Run: headless pygame with SDL's dummy video driver; simulated clock (each Clock.tick advances the game by its frame time, no real sleeping); random seed 0; keys injected as events and as key.get_pressed() state; no mouse input.
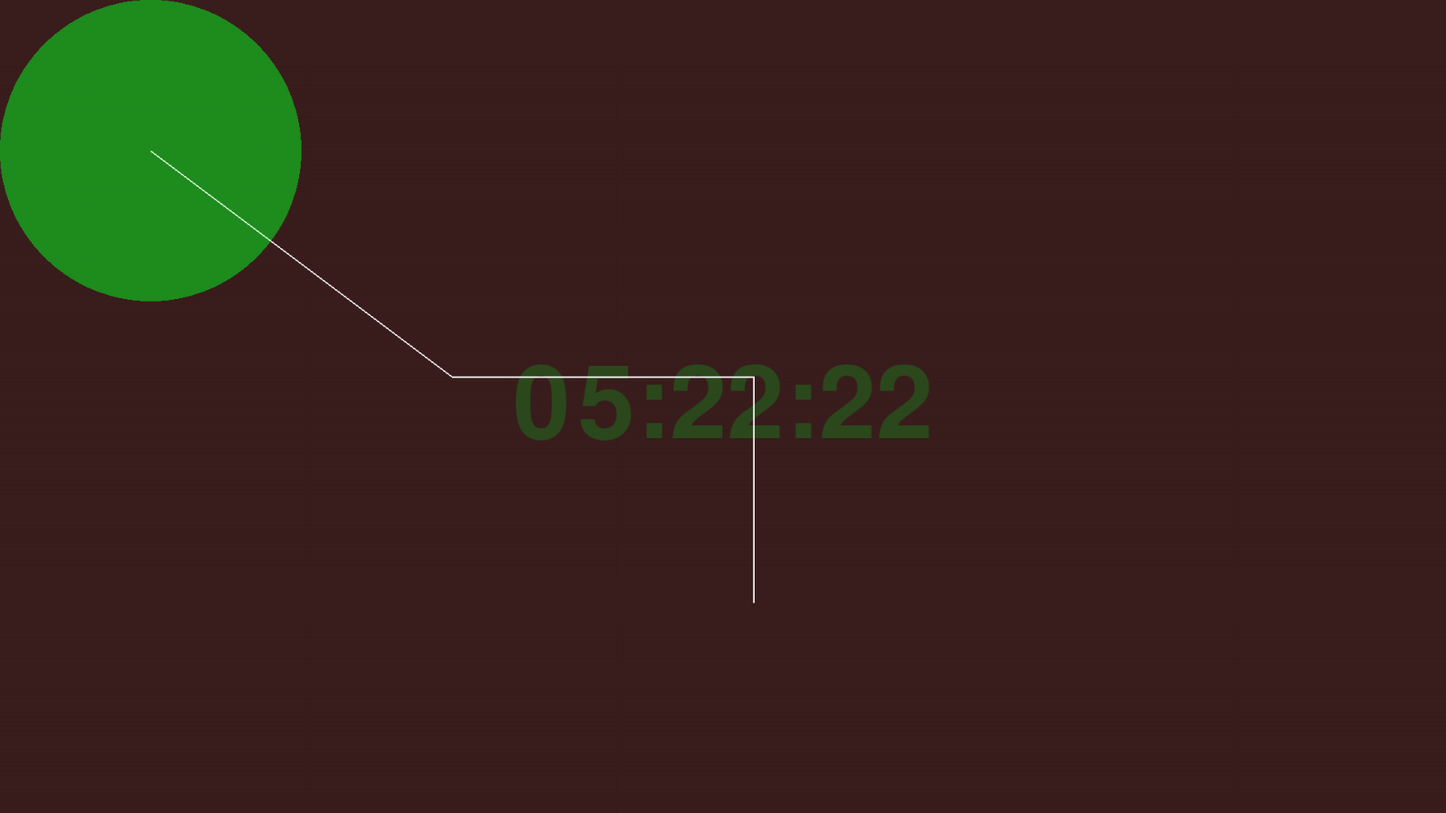
Frame 1 of 4 · flips 1–60 · no input
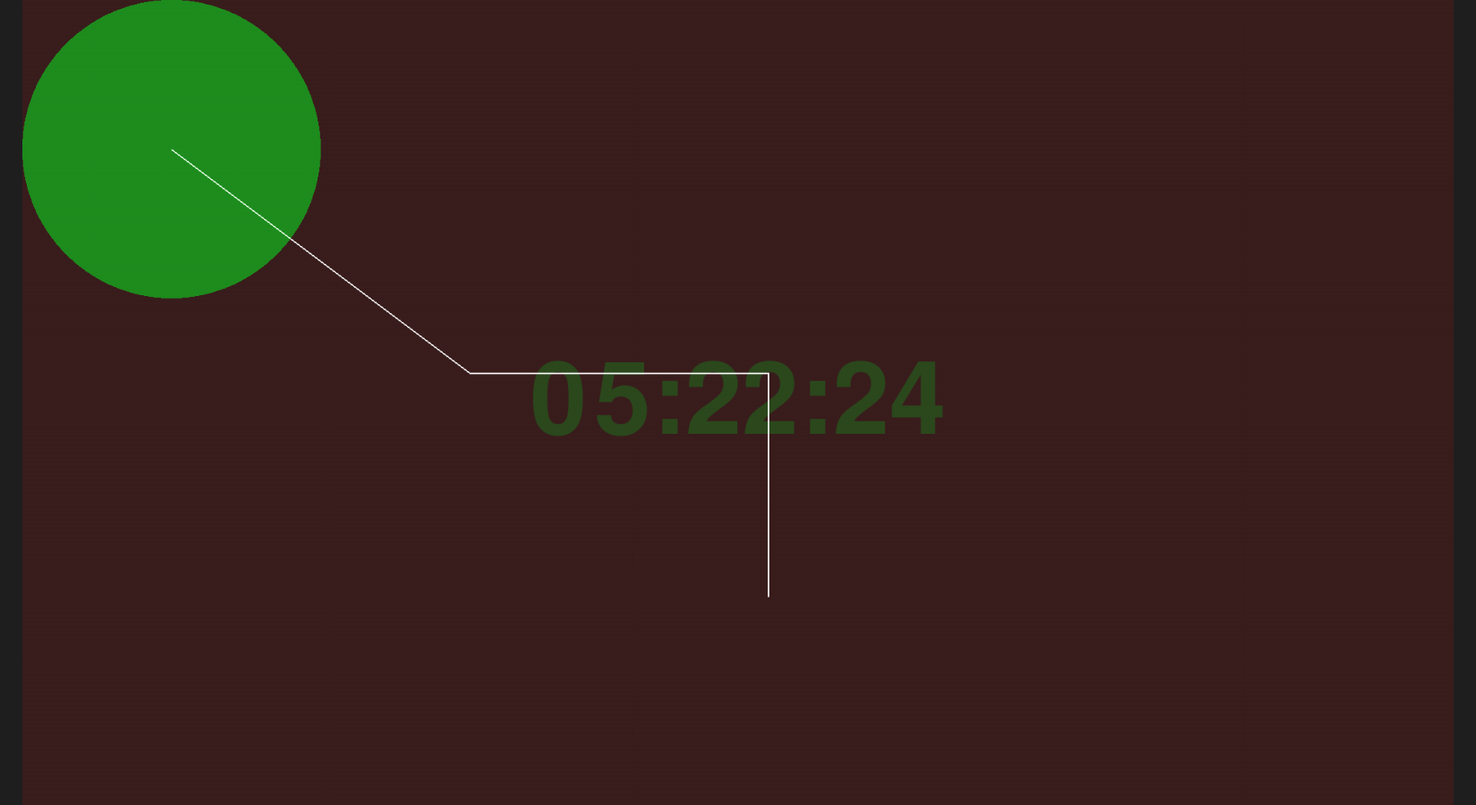
Frame 2 of 4 · flips 61–180 · tapped SPACE, RETURN · held RIGHT (→), D
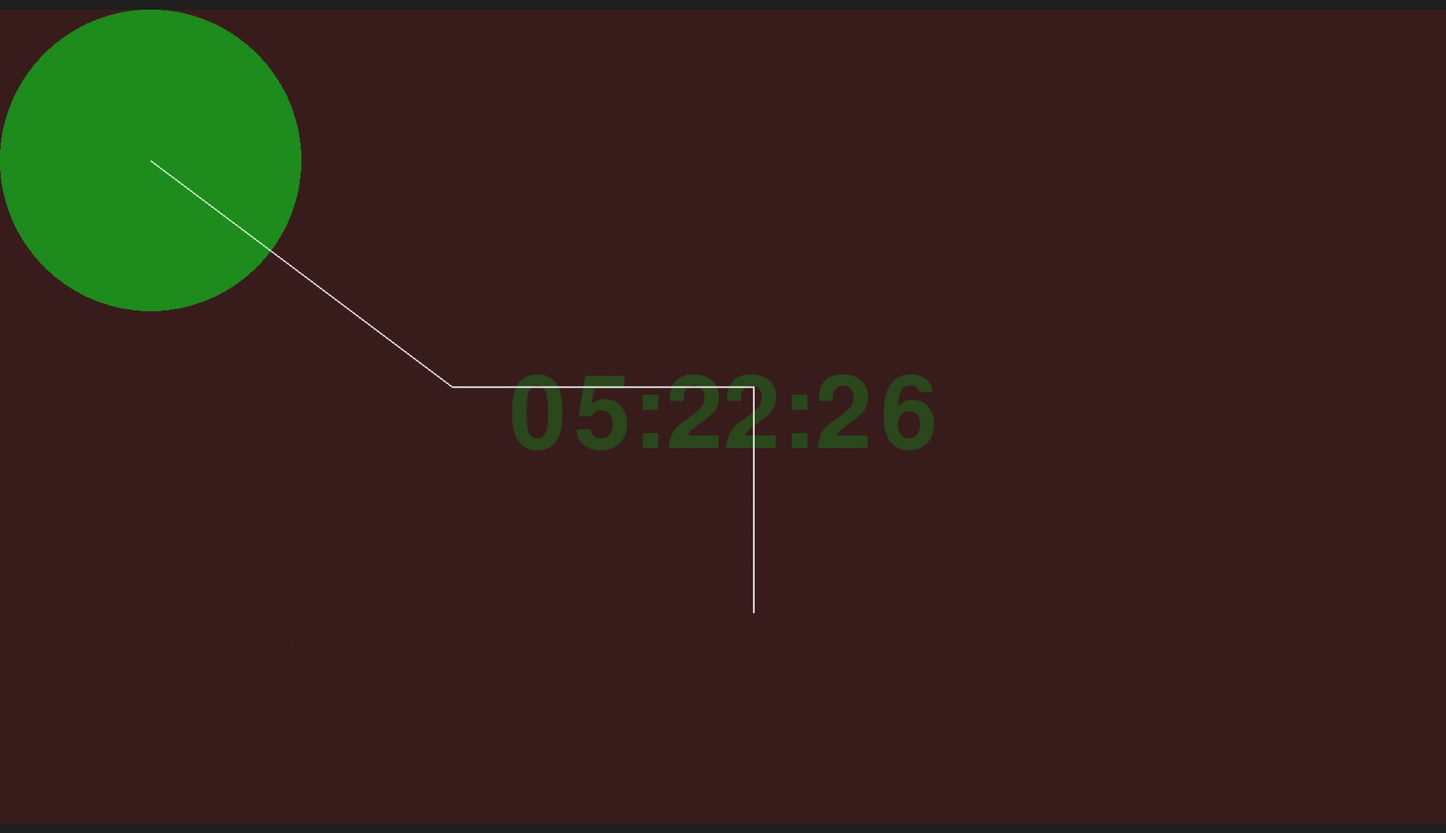
Frame 3 of 4 · flips 181–300 · held DOWN (↓), S
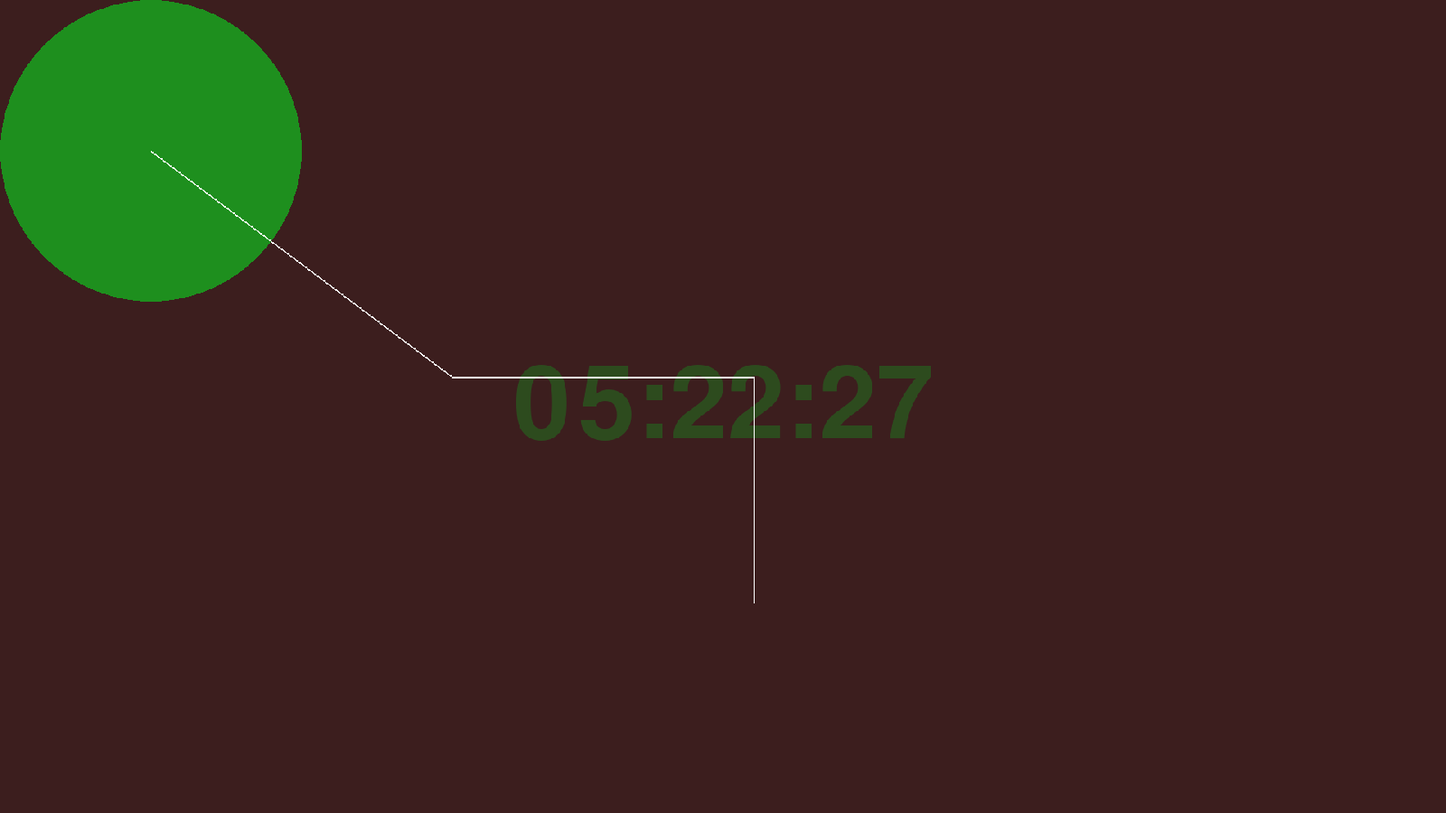
Frame 4 of 4 · flips 301–420 · held LEFT (←), A, UP (↑), W

The pygame program that drew these frames:

import pygame
import sys
from datetime import datetime


pygame.init()
WIDTH, HEIGHT = 1600, 900  # Tamanho maior da janela
screen = pygame.display.set_mode((WIDTH, HEIGHT), pygame.RESIZABLE)
clock = pygame.time.Clock()

canvas = pygame.surface.Surface((1920, 1080), pygame.SRCALPHA)
antialiasing = True
fullscreen = False




def display_message(surface, text, color):
    font = pygame.font.SysFont('Courier New', 200)
    text_surface = font.render(text, True, color[:3])
    text_rect = text_surface.get_rect(center=(surface.get_width() // 2, surface.get_height() // 2))
    if len(color) == 4:
        text_surface.set_alpha(color[3])
    surface.blit(text_surface, text_rect)


def blit_with_aspect_ratio(source: pygame.surface.Surface, dest: pygame.surface.Surface, antialiasing=True, offset: tuple[int, int] | None = None):


    source_width, source_height = source.get_size()
    dest_width, dest_height = dest.get_size()

    source_ratio = source_width / source_height
    dest_ratio = dest_width / dest_height

    if source.get_size() == dest.get_size():
        scaled_surface = source.copy()
        if offset is None:
            offset = (0, 0)
    else:
        rescale = pygame.transform.smoothscale if antialiasing else pygame.transform.scale
        if source_ratio > dest_ratio:
            new_width = dest_width
            new_height = int(dest_width / source_ratio)
        else:
            new_height = dest_height
            new_width = int(dest_height * source_ratio)
        scaled_surface = rescale(source, (new_width, new_height))
        if offset is None:
            offset = (dest_width - new_width) // 2, (dest_height - new_height) // 2   # centralizada
    dest.blit(scaled_surface, offset)


while True:
    for event in pygame.event.get():
        if event.type == pygame.QUIT:
            pygame.quit()
            sys.exit()
        elif event.type == pygame.VIDEORESIZE:
            screen = pygame.display.set_mode(event.size, pygame.RESIZABLE)

        if event.type == pygame.KEYDOWN:
            if event.key == pygame.K_F11:
                fullscreen = not fullscreen
                if fullscreen:
                    pygame.display.quit()
                    pygame.display.init()
                    screen = pygame.display.set_mode((0, 0), pygame.FULLSCREEN)
                else:
                    screen = pygame.display.set_mode((800, 600), pygame.RESIZABLE)
            elif event.key == pygame.K_UP:
                WIDTH, HEIGHT = screen.get_width(), screen.get_height()-50
                screen = pygame.display.set_mode((WIDTH, HEIGHT), pygame.RESIZABLE)
            elif event.key == pygame.K_DOWN:
                WIDTH, HEIGHT = screen.get_width(), screen.get_height()+50
                screen = pygame.display.set_mode((WIDTH, HEIGHT), pygame.RESIZABLE)
            elif event.key == pygame.K_LEFT:
                WIDTH, HEIGHT = screen.get_width()-50, screen.get_height()
                screen = pygame.display.set_mode((WIDTH, HEIGHT), pygame.RESIZABLE)
            elif event.key == pygame.K_RIGHT:
                WIDTH, HEIGHT = screen.get_width()+50, screen.get_height()
                screen = pygame.display.set_mode((WIDTH, HEIGHT), pygame.RESIZABLE)
            elif event.key == pygame.K_a:
                antialiasing = not antialiasing


    canvas.fill((60, 30, 30))
    pygame.draw.circle(canvas, (30, 255, 30, 128), (200, 200), 200)
    pygame.draw.circle(screen, (30, 30, 255), (350, 250), 200)
    display_message(canvas, datetime.now().strftime("%H:%M:%S"), (30, 120, 30, 128))
    width=2
    pygame.draw.line(canvas, (255, 255, 255), (200, 200), (600, 500), width=width)
    pygame.draw.line(canvas, (255, 255, 255), (600, 500), (1000, 500), width=width)
    pygame.draw.line(canvas, (255, 255, 255), (1000, 500), (1000, 800), width=width)

    screen.fill((30, 30, 30))
    blit_with_aspect_ratio(canvas, screen, antialiasing)





    pygame.display.flip()
    clock.tick(60)
